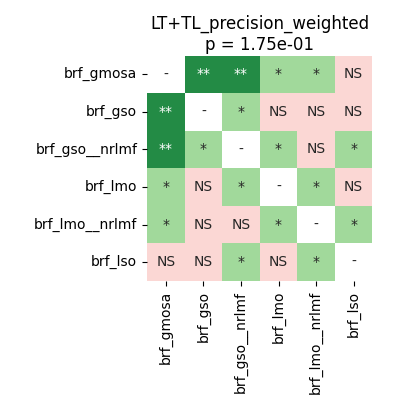

Source data for this figure (header and first rows):
	brf_gmosa	brf_gso	brf_gso__nrlmf	brf_lmo	brf_lmo__nrlmf	brf_lso
brf_gmosa	1.0	0.002289	0.007553	0.04681	0.01934	0.1426
brf_gso	0.002289	1.0	0.04832	0.9799	0.1109	0.1798
brf_gso__nrlmf	0.007553	0.04832	1.0	0.03876	0.6392	0.03876
brf_lmo	0.04681	0.9799	0.03876	1.0	0.01934	0.244
brf_lmo__nrlmf	0.01934	0.1109	0.6392	0.01934	1.0	0.04681
brf_lso	0.1426	0.1798	0.03876	0.244	0.04681	1.0
